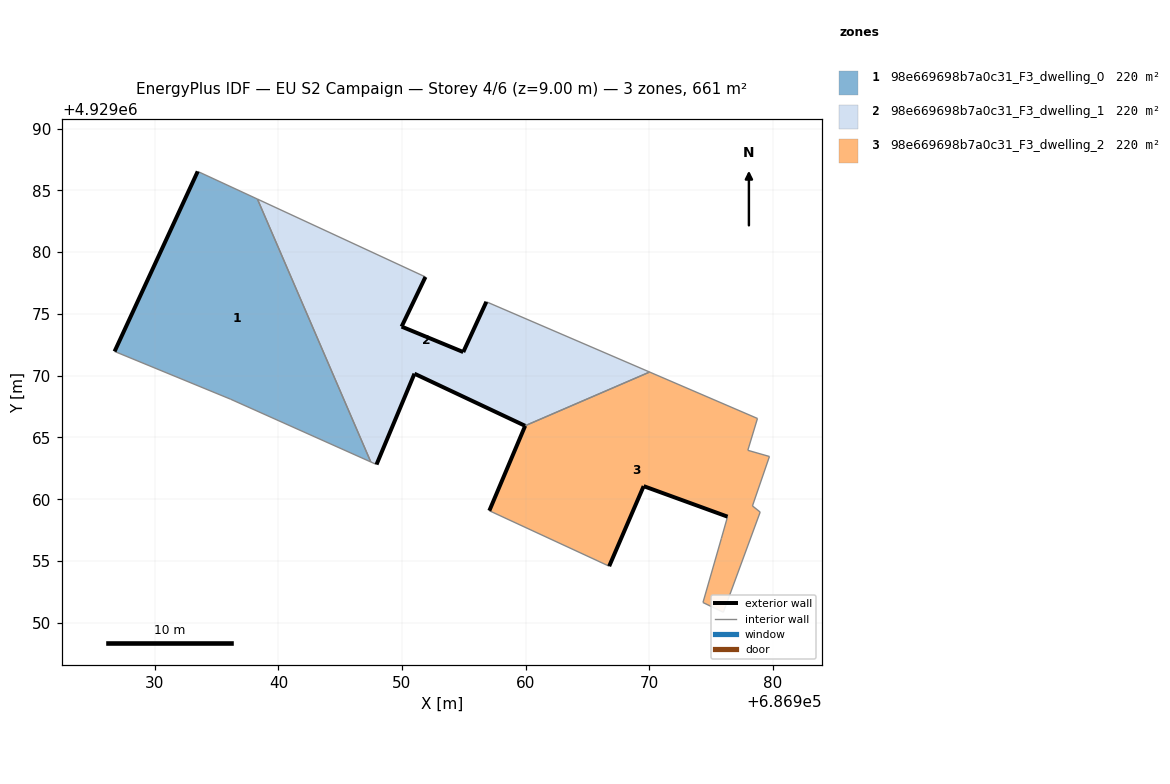
=== STOREY PLAN SPEC (per zone: floor XY polygon, exterior-wall plan segments, windows/doors) ===
zone 1: 98e669698b7a0c31_F3_dwelling_0  (220.4 m²)
  floor: (686947.48, 4929063.02) (686938.30, 4929084.29) (686933.47, 4929086.53) (686926.74, 4929071.96) (686936.12, 4929068.10)
  exterior wall: (686926.74, 4929071.96) – (686933.47, 4929086.53)  [16.0 m]
  interior walls: 4
zone 2: 98e669698b7a0c31_F3_dwelling_1  (220.4 m²)
  floor: (686970.04, 4929070.29) (686956.83, 4929075.98) (686954.96, 4929071.91) (686949.97, 4929073.97) (686951.90, 4929077.99) (686938.30, 4929084.29) (686947.48, 4929063.02) (686947.94, 4929062.81) (686951.01, 4929070.16) (686959.96, 4929065.94)
  exterior wall: (686951.90, 4929077.99) – (686949.97, 4929073.97)  [4.5 m]
  exterior wall: (686949.97, 4929073.97) – (686954.96, 4929071.91)  [5.4 m]
  exterior wall: (686954.96, 4929071.91) – (686956.83, 4929075.98)  [4.5 m]
  exterior wall: (686959.96, 4929065.94) – (686951.01, 4929070.16)  [9.9 m]
  exterior wall: (686951.01, 4929070.16) – (686947.94, 4929062.81)  [8.0 m]
  interior walls: 5
zone 3: 98e669698b7a0c31_F3_dwelling_2  (220.4 m²)
  floor: (686976.01, 4929050.85) (686978.99, 4929058.96) (686978.36, 4929059.46) (686979.74, 4929063.46) (686977.99, 4929063.96) (686978.77, 4929066.54) (686970.04, 4929070.29) (686959.96, 4929065.94) (686959.97, 4929065.94) (686957.07, 4929059.07) (686966.77, 4929054.58) (686969.56, 4929061.06) (686976.35, 4929058.59) (686975.85, 4929056.83) (686974.36, 4929051.64)
  exterior wall: (686957.07, 4929059.07) – (686959.97, 4929065.94)  [7.5 m]
  exterior wall: (686959.97, 4929065.94) – (686959.96, 4929065.94)  [0.0 m]
  exterior wall: (686976.35, 4929058.59) – (686969.56, 4929061.06)  [7.2 m]
  exterior wall: (686969.56, 4929061.06) – (686966.77, 4929054.58)  [7.1 m]
  interior walls: 11

=== DERIVED (storey summary) ===
Building: EU S2 Campaign
Storey: 4 of 6  (floor level z = 9.00 m)
Storey gross floor area: 661.1 m²
Zones on this storey: 3
  - 98e669698b7a0c31_F3_dwelling_0: floor 220.4 m²; exterior wall 16.0 m (48.1 m²); WWR 0.0%
  - 98e669698b7a0c31_F3_dwelling_1: floor 220.4 m²; exterior wall 32.2 m (96.6 m²); WWR 0.0%
  - 98e669698b7a0c31_F3_dwelling_2: floor 220.4 m²; exterior wall 21.7 m (65.2 m²); WWR 0.0%
Zone adjacency (shared interzone walls):
  - 98e669698b7a0c31_F3_dwelling_0 ↔ 98e669698b7a0c31_F3_dwelling_1
  - 98e669698b7a0c31_F3_dwelling_1 ↔ 98e669698b7a0c31_F3_dwelling_2